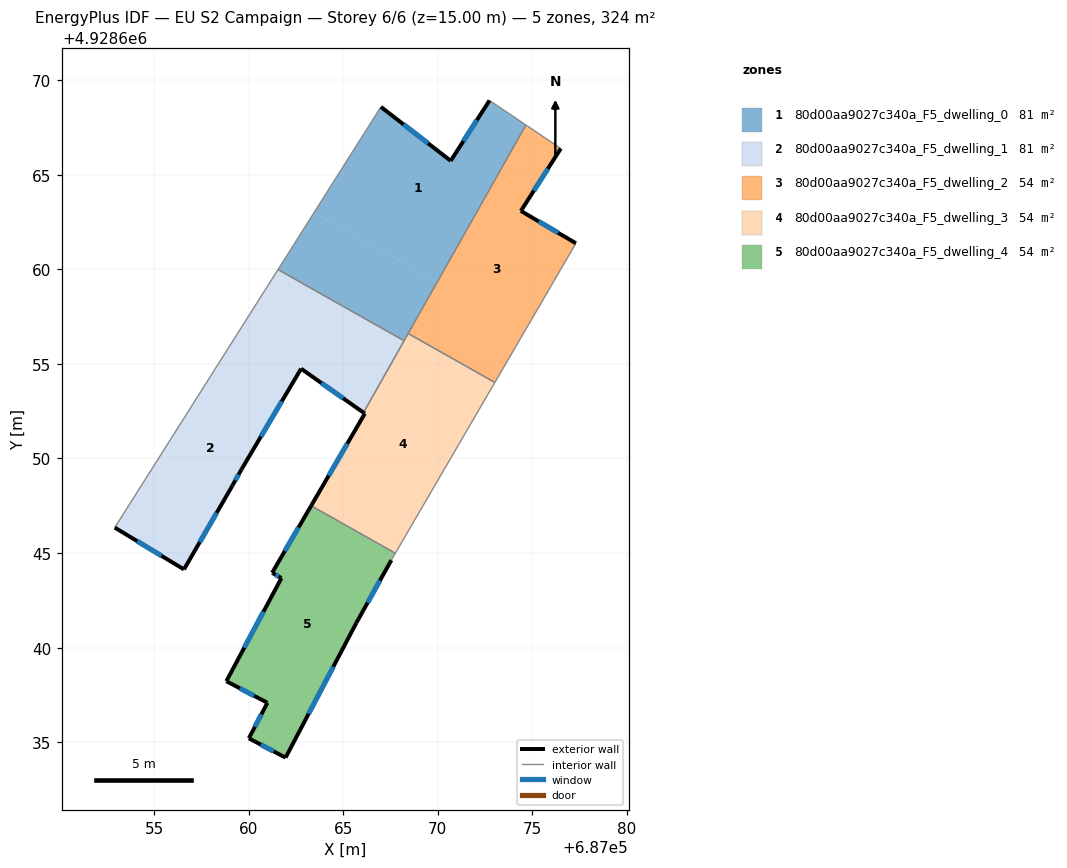
=== STOREY PLAN SPEC (per zone: floor XY polygon, exterior-wall plan segments, windows/doors) ===
zone 1: 80d00aa9027c340a_F5_dwelling_0  (80.9 m²)
  floor: (687074.66, 4928667.63) (687069.97, 4928659.33) (687063.46, 4928663.00) (687066.99, 4928668.59) (687070.68, 4928665.74) (687072.73, 4928668.93)
  floor: (687069.97, 4928659.33) (687068.22, 4928656.22) (687061.55, 4928659.99) (687063.46, 4928663.00)
  exterior wall: (687070.68, 4928665.74) – (687066.99, 4928668.59)  [4.7 m]
    window: (687069.48, 4928666.66) – (687068.19, 4928667.66)  [1.7 m²]
  exterior wall: (687072.73, 4928668.93) – (687070.68, 4928665.74)  [3.8 m]
    window: (687072.07, 4928667.89) – (687071.35, 4928666.77)  [1.4 m²]
  interior walls: 5
zone 2: 80d00aa9027c340a_F5_dwelling_1  (80.9 m²)
  floor: (687068.22, 4928656.22) (687066.07, 4928652.42) (687062.78, 4928654.75) (687063.02, 4928655.16) (687059.69, 4928657.04) (687061.55, 4928659.99)
  floor: (687063.02, 4928655.16) (687062.77, 4928654.75) (687059.62, 4928649.43) (687059.14, 4928648.57) (687056.58, 4928644.14) (687052.92, 4928646.35) (687059.69, 4928657.04)
  exterior wall: (687062.77, 4928654.75) – (687066.07, 4928652.42)  [4.0 m]
    window: (687063.85, 4928653.99) – (687065.00, 4928653.18)  [1.5 m²]
  exterior wall: (687059.62, 4928649.43) – (687062.77, 4928654.75)  [6.2 m]
    window: (687060.65, 4928651.16) – (687061.75, 4928653.02)  [2.3 m²]
  exterior wall: (687059.14, 4928648.57) – (687059.62, 4928649.43)  [1.0 m]
    window: (687059.30, 4928648.85) – (687059.47, 4928649.15)  [0.4 m²]
  exterior wall: (687056.58, 4928644.14) – (687059.14, 4928648.57)  [5.1 m]
    window: (687057.42, 4928645.58) – (687058.31, 4928647.13)  [1.9 m²]
  exterior wall: (687052.92, 4928646.35) – (687056.58, 4928644.14)  [4.3 m]
    window: (687054.11, 4928645.63) – (687055.39, 4928644.86)  [1.6 m²]
  interior walls: 3
zone 3: 80d00aa9027c340a_F5_dwelling_2  (54.0 m²)
  floor: (687076.50, 4928666.39) (687074.39, 4928663.09) (687077.30, 4928661.38) (687073.02, 4928654.02) (687068.44, 4928656.61) (687074.66, 4928667.63)
  exterior wall: (687074.39, 4928663.09) – (687076.50, 4928666.39)  [3.9 m]
    window: (687075.08, 4928664.16) – (687075.82, 4928665.31)  [1.4 m²]
  exterior wall: (687077.30, 4928661.38) – (687074.39, 4928663.09)  [3.4 m]
    window: (687076.36, 4928661.93) – (687075.34, 4928662.53)  [1.2 m²]
  interior walls: 4
zone 4: 80d00aa9027c340a_F5_dwelling_3  (54.0 m²)
  floor: (687073.02, 4928654.02) (687067.76, 4928644.99) (687063.31, 4928647.50) (687066.14, 4928652.38) (687066.07, 4928652.42) (687068.44, 4928656.61)
  exterior wall: (687066.07, 4928652.42) – (687066.14, 4928652.38)  [0.1 m]
  exterior wall: (687066.14, 4928652.38) – (687063.31, 4928647.50)  [5.6 m]
    window: (687065.22, 4928650.79) – (687064.23, 4928649.09)  [2.1 m²]
  interior walls: 5
zone 5: 80d00aa9027c340a_F5_dwelling_4  (54.0 m²)
  floor: (687067.76, 4928644.99) (687067.54, 4928644.63) (687065.69, 4928641.31) (687061.95, 4928634.19) (687060.01, 4928635.21) (687060.99, 4928637.09) (687058.82, 4928638.23) (687061.73, 4928643.68) (687061.28, 4928643.94) (687061.24, 4928643.96) (687063.31, 4928647.50)
  exterior wall: (687065.69, 4928641.31) – (687067.54, 4928644.63)  [3.8 m]
    window: (687066.30, 4928642.39) – (687066.94, 4928643.55)  [1.4 m²]
  exterior wall: (687061.95, 4928634.19) – (687065.69, 4928641.31)  [8.0 m]
    window: (687063.17, 4928636.50) – (687064.48, 4928638.99)  [2.9 m²]
  exterior wall: (687060.01, 4928635.21) – (687061.95, 4928634.19)  [2.2 m]
    window: (687060.64, 4928634.88) – (687061.32, 4928634.52)  [0.8 m²]
  exterior wall: (687060.99, 4928637.09) – (687060.01, 4928635.21)  [2.1 m]
    window: (687060.68, 4928636.48) – (687060.33, 4928635.82)  [0.8 m²]
  exterior wall: (687058.82, 4928638.23) – (687060.99, 4928637.09)  [2.5 m]
    window: (687059.53, 4928637.86) – (687060.29, 4928637.46)  [0.9 m²]
  exterior wall: (687061.73, 4928643.68) – (687058.82, 4928638.23)  [6.2 m]
    window: (687060.79, 4928641.90) – (687059.77, 4928640.00)  [2.3 m²]
  exterior wall: (687061.28, 4928643.94) – (687061.73, 4928643.68)  [0.5 m]
    window: (687061.43, 4928643.85) – (687061.59, 4928643.76)  [0.2 m²]
  exterior wall: (687061.24, 4928643.96) – (687061.28, 4928643.94)  [0.0 m]
  exterior wall: (687063.31, 4928647.50) – (687061.24, 4928643.96)  [4.1 m]
    window: (687062.64, 4928646.35) – (687061.92, 4928645.11)  [1.5 m²]
  interior walls: 2

=== DERIVED (storey summary) ===
Building: EU S2 Campaign
Storey: 6 of 6  (floor level z = 15.00 m)
Storey gross floor area: 323.8 m²
Zones on this storey: 5
  - 80d00aa9027c340a_F5_dwelling_0: floor 80.9 m²; exterior wall 8.5 m (25.4 m²); 2 window(s) 3.1 m²; WWR 12.2%
  - 80d00aa9027c340a_F5_dwelling_1: floor 80.9 m²; exterior wall 20.6 m (61.8 m²); 5 window(s) 7.5 m²; WWR 12.2%
  - 80d00aa9027c340a_F5_dwelling_2: floor 54.0 m²; exterior wall 7.3 m (21.9 m²); 2 window(s) 2.7 m²; WWR 12.2%
  - 80d00aa9027c340a_F5_dwelling_3: floor 54.0 m²; exterior wall 5.7 m (17.2 m²); 1 window(s) 2.1 m²; WWR 12.0%
  - 80d00aa9027c340a_F5_dwelling_4: floor 54.0 m²; exterior wall 29.5 m (88.4 m²); 8 window(s) 10.8 m²; WWR 12.2%
Zone adjacency (shared interzone walls):
  - 80d00aa9027c340a_F5_dwelling_0 ↔ 80d00aa9027c340a_F5_dwelling_1
  - 80d00aa9027c340a_F5_dwelling_0 ↔ 80d00aa9027c340a_F5_dwelling_2
  - 80d00aa9027c340a_F5_dwelling_0 ↔ 80d00aa9027c340a_F5_dwelling_3
  - 80d00aa9027c340a_F5_dwelling_1 ↔ 80d00aa9027c340a_F5_dwelling_3
  - 80d00aa9027c340a_F5_dwelling_2 ↔ 80d00aa9027c340a_F5_dwelling_3
  - 80d00aa9027c340a_F5_dwelling_3 ↔ 80d00aa9027c340a_F5_dwelling_4